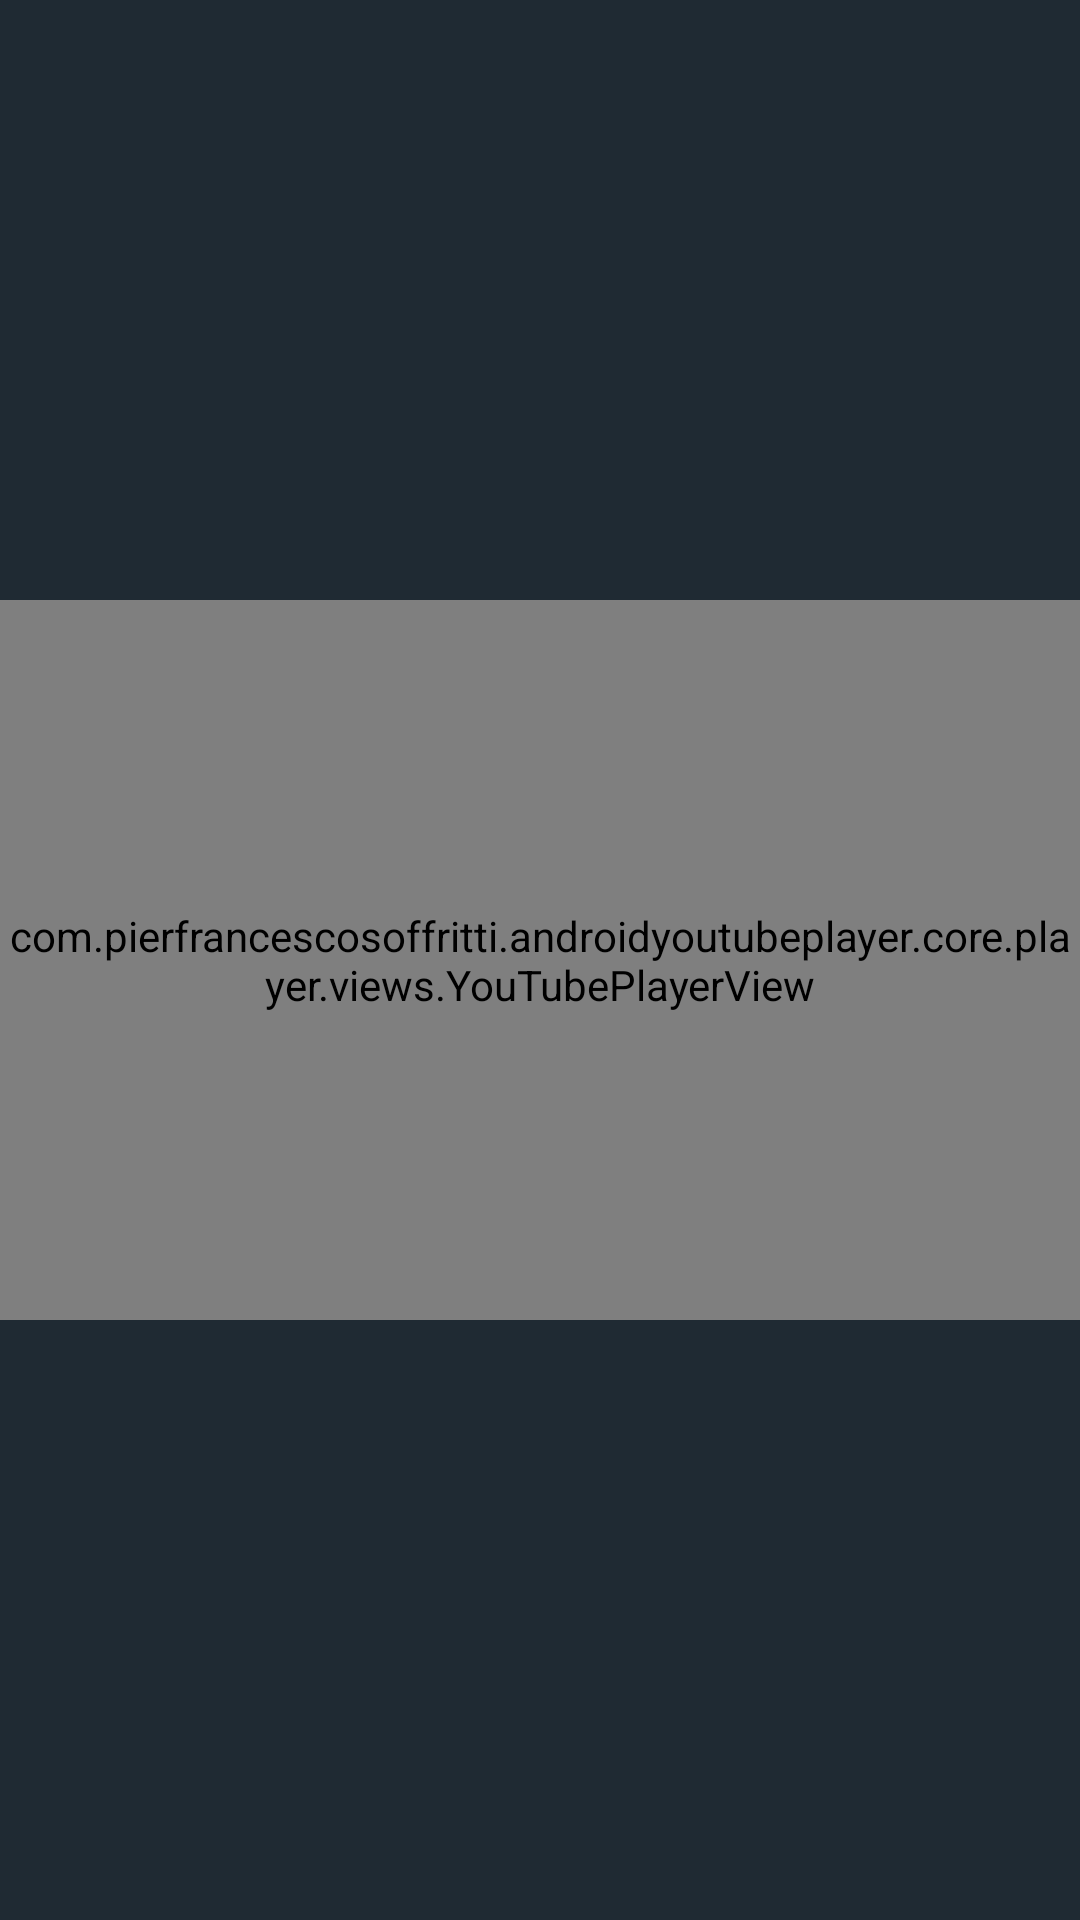

The Android layout XML behind this screen, and the referenced resources:
<!-- AndroidManifest.xml: application theme Theme.MyMovie -->
<!-- res/layout/fragment_movie_video.xml -->
<?xml version="1.0" encoding="utf-8"?>
<androidx.constraintlayout.widget.ConstraintLayout xmlns:android="http://schemas.android.com/apk/res/android"
    xmlns:tools="http://schemas.android.com/tools"
    android:layout_width="match_parent"
    android:layout_height="match_parent"
    xmlns:app="http://schemas.android.com/apk/res-auto"
    tools:context=".ui.movieVideo.MovieVideoFragment"
    android:background="@color/colorPrimaryLight">

    <FrameLayout
        android:id="@+id/btnBack"
        android:layout_width="@dimen/margin_xlarge"
        android:layout_height="@dimen/margin_xlarge"
        android:layout_marginStart="@dimen/margin_medium_2"
        android:layout_marginTop="@dimen/margin_large"
        android:background="@drawable/bg_back_button"
        android:elevation="@dimen/margin_xlarge"
        app:layout_constraintTop_toTopOf="parent"
        app:layout_constraintStart_toStartOf="parent">

        <androidx.appcompat.widget.AppCompatImageView
            android:layout_width="wrap_content"
            android:layout_height="wrap_content"
            android:layout_gravity="center"
            app:srcCompat="@drawable/ic_chevron_left_white_24dp" />
    </FrameLayout>

    <com.pierfrancescosoffritti.androidyoutubeplayer.core.player.views.YouTubePlayerView
        android:id="@+id/youtube_player_view"
        android:layout_width="match_parent"
        android:layout_height="240dp"
        app:autoPlay="true"
        app:enableAutomaticInitialization="false"
        app:layout_constraintTop_toTopOf="parent"
        app:layout_constraintBottom_toBottomOf="parent"
        app:videoId="U7Uuou8GYvU" />

</androidx.constraintlayout.widget.ConstraintLayout>
<!-- resources referenced by this layout -->
<resources>
  <color name="colorPrimaryLight">#1f2a33</color>
  <dimen name="margin_large">24dp</dimen>
  <dimen name="margin_medium_2">16dp</dimen>
  <dimen name="margin_xlarge">32dp</dimen>
  <style name="Theme.MyMovie" parent="Base.Theme.MyMovie" />
  <style name="Base.Theme.MyMovie" parent="Theme.Material3.DayNight.NoActionBar">
          
          
          <item name="colorPrimary">@color/colorPrimary</item>
          <item name="colorPrimaryDark">@color/colorPrimaryDark</item>
          <item name="colorAccent">@color/colorAccent</item>
          <item name="android:statusBarColor">@color/colorPrimaryDark</item>
      </style>
  <color name="colorPrimary">#1f2532</color>
  <color name="colorPrimaryDark">#161c24</color>
  <color name="colorAccent">#e7b943</color>
</resources>
